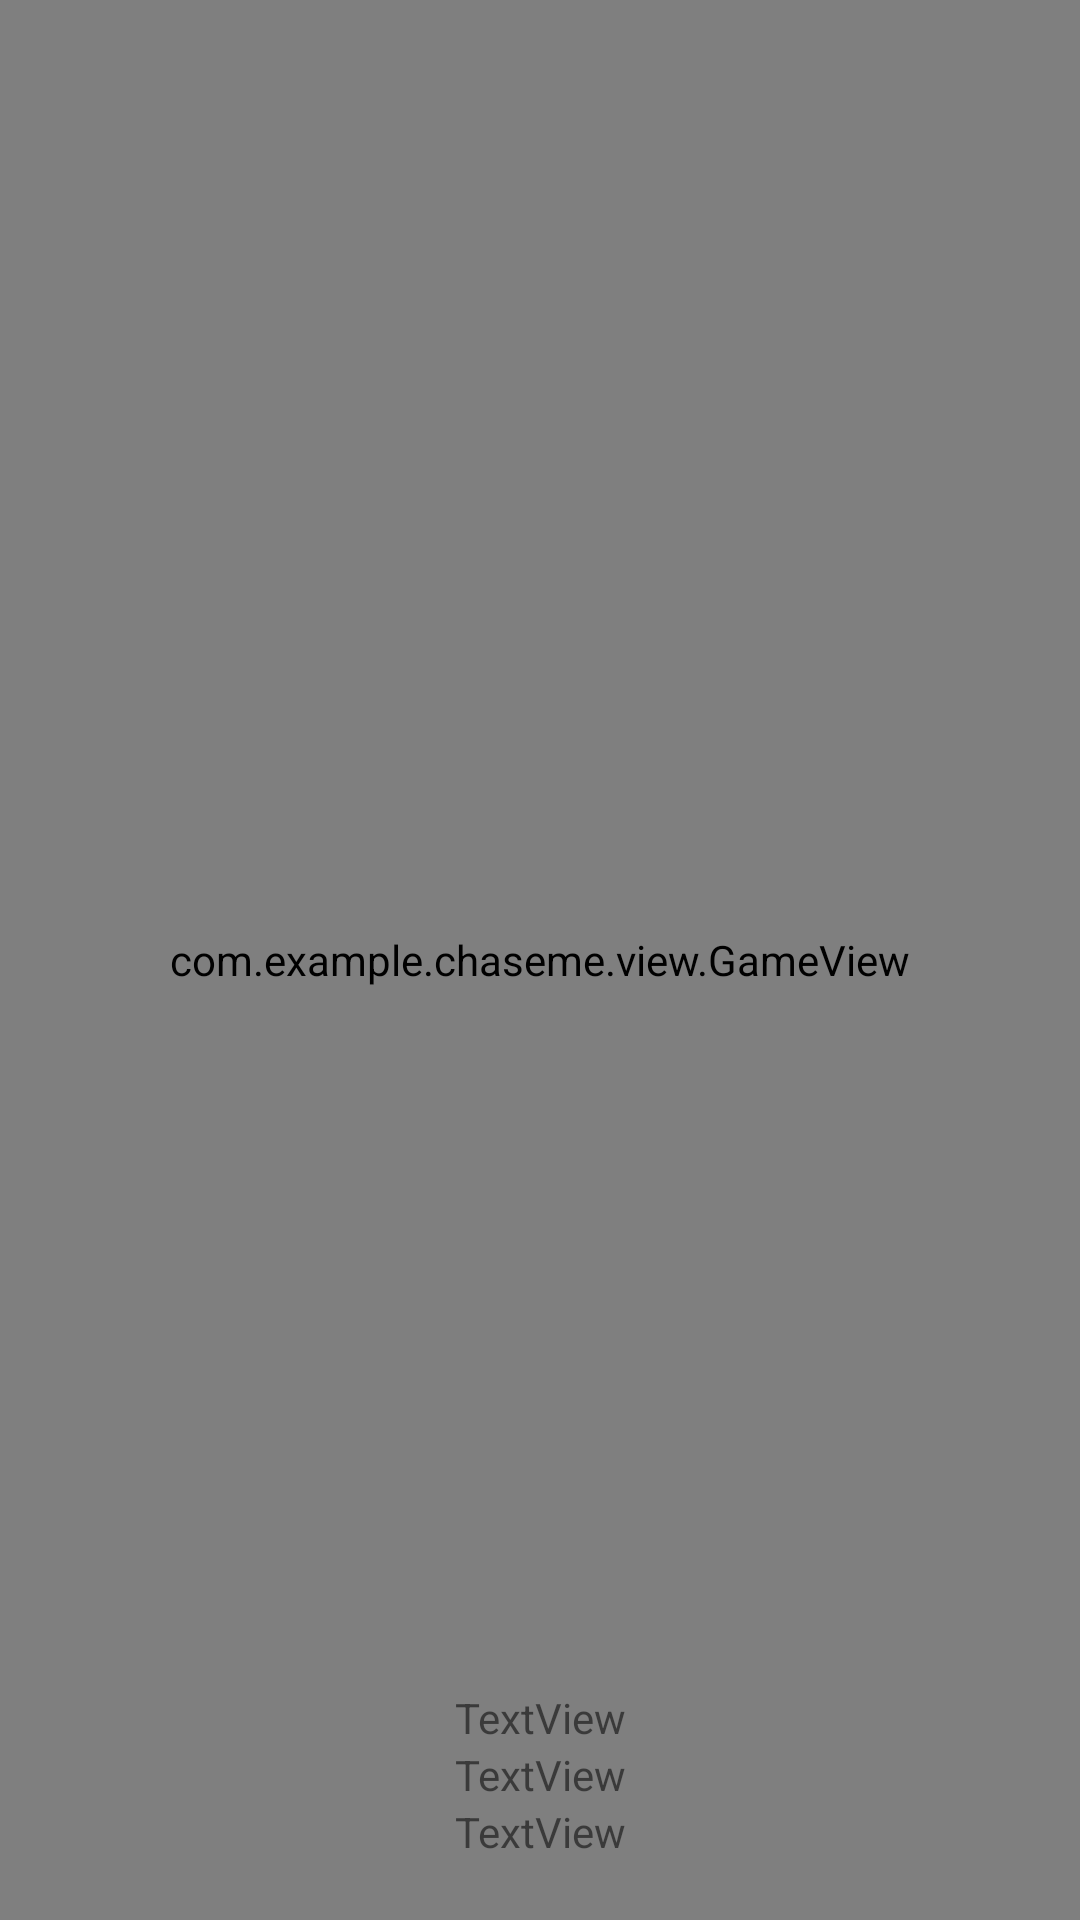

The Android layout XML behind this screen, and the referenced resources:
<!-- AndroidManifest.xml: activity theme Theme.ChaseMe.NoActionBar -->
<!-- res/layout/activity_game.xml -->
<?xml version="1.0" encoding="utf-8"?>
<androidx.constraintlayout.widget.ConstraintLayout xmlns:android="http://schemas.android.com/apk/res/android"
    xmlns:app="http://schemas.android.com/apk/res-auto"
    xmlns:tools="http://schemas.android.com/tools"
    android:layout_width="match_parent"
    android:layout_height="match_parent"
    android:keepScreenOn="true"
    tools:context=".GameActivity">

    <com.example.chaseme.view.GameView
        android:id="@+id/gameView"
        android:layout_width="0dp"
        android:layout_height="0dp"
        app:layout_constraintBottom_toBottomOf="parent"
        app:layout_constraintEnd_toEndOf="parent"
        app:layout_constraintStart_toStartOf="parent"
        app:layout_constraintTop_toTopOf="parent" />

    <TextView
        android:id="@+id/scoreText"
        android:layout_width="wrap_content"
        android:layout_height="wrap_content"
        android:layout_marginBottom="20dp"
        android:text="TextView"
        app:layout_constraintBottom_toBottomOf="parent"
        app:layout_constraintEnd_toEndOf="parent"
        app:layout_constraintStart_toStartOf="parent" />

    <TextView
        android:id="@+id/usernameTextView"
        android:layout_width="wrap_content"
        android:layout_height="wrap_content"
        android:text="TextView"
        app:layout_constraintBottom_toTopOf="@+id/highScoreTextView"
        app:layout_constraintEnd_toEndOf="parent"
        app:layout_constraintStart_toStartOf="parent" />

    <TextView
        android:id="@+id/highScoreTextView"
        android:layout_width="wrap_content"
        android:layout_height="wrap_content"
        android:text="TextView"
        app:layout_constraintBottom_toTopOf="@+id/scoreText"
        app:layout_constraintEnd_toEndOf="parent"
        app:layout_constraintStart_toStartOf="parent" />

</androidx.constraintlayout.widget.ConstraintLayout>
<!-- resources referenced by this layout -->
<resources>
  <style name="Theme.ChaseMe.NoActionBar">
          <item name="windowActionBar">false</item>
          <item name="windowNoTitle">true</item>
      </style>
</resources>
